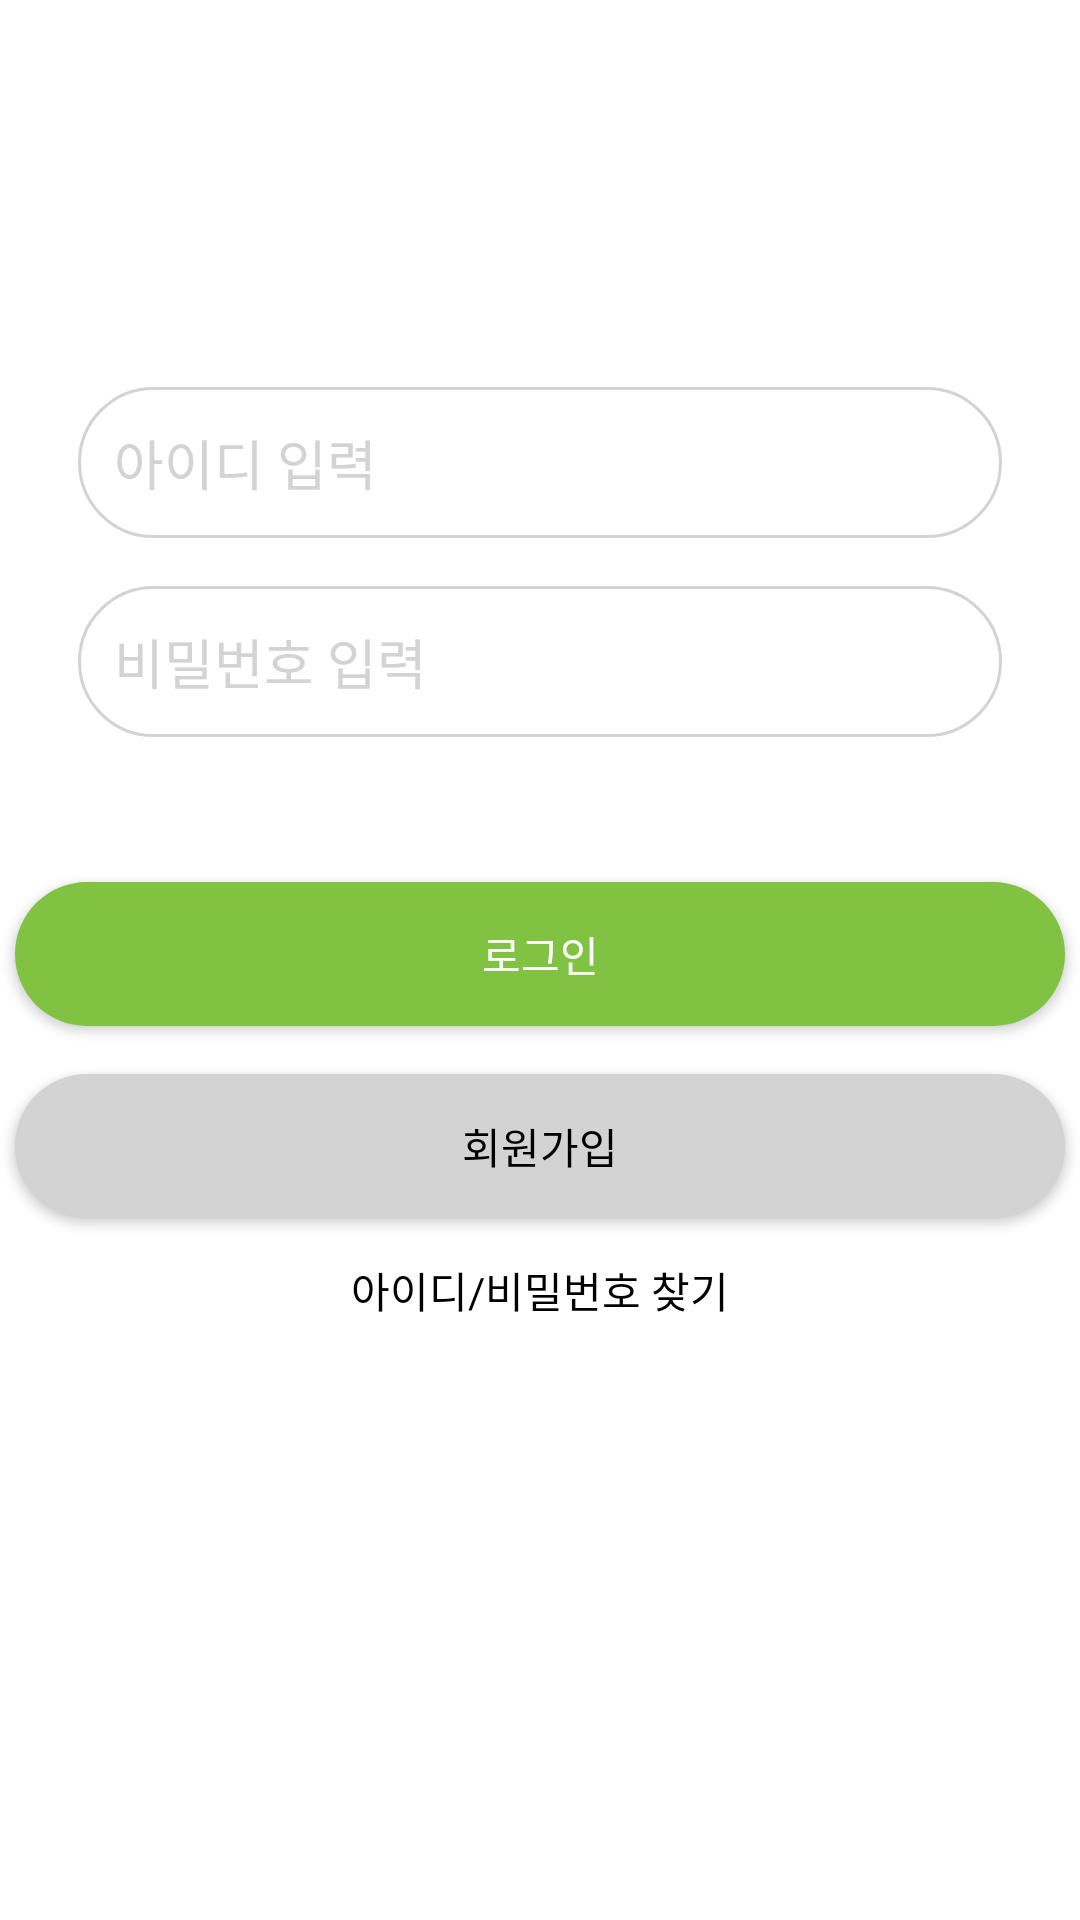

This screen was rendered from an Android layout file. Write that file and the resources it references.
<!-- AndroidManifest.xml: application theme Theme.MyApplication -->
<!-- res/layout/login_main.xml -->
<?xml version="1.0" encoding="utf-8"?>
<androidx.constraintlayout.widget.ConstraintLayout xmlns:android="http://schemas.android.com/apk/res/android"
    xmlns:app="http://schemas.android.com/apk/res-auto"
    xmlns:tools="http://schemas.android.com/tools"
    android:layout_width="match_parent"
    android:layout_height="match_parent"
    android:background="@android:color/white">



    <EditText
        android:id="@+id/editid"
        android:layout_width="0dp"
        android:layout_height="wrap_content"
        android:layout_marginTop="129dp"
        android:layout_marginStart="26dp"
        android:layout_marginEnd="26dp"
        android:hint="아이디 입력"
        android:padding="12dp"
        app:layout_constraintTop_toTopOf="parent"
        app:layout_constraintStart_toStartOf="parent"
        app:layout_constraintEnd_toEndOf="parent"
        android:background="@drawable/rounded_white"
        android:textColor="#000000"
        android:textColorHint="#D3D3D3" />

    <EditText
        android:id="@+id/editpass"
        android:layout_width="0dp"
        android:layout_height="wrap_content"
        android:layout_marginTop="16dp"
        android:layout_marginStart="26dp"
        android:layout_marginEnd="26dp"
        android:hint="비밀번호 입력"
        android:padding="12dp"
        app:layout_constraintTop_toBottomOf="@+id/editid"
        app:layout_constraintStart_toStartOf="parent"
        app:layout_constraintEnd_toEndOf="parent"
        android:background="@drawable/rounded_white"
        android:textColor="#000000"
        android:textColorHint="#D3D3D3" />

    <Button
        android:id="@+id/btn_login"
        android:layout_width="350dp"
        android:layout_height="wrap_content"
        android:layout_marginBottom="250dp"
        android:background="@drawable/rounded_green"
        android:text="로그인"
        android:textColor="@android:color/white"
        app:layout_constraintBottom_toBottomOf="parent"
        app:layout_constraintEnd_toEndOf="parent"
        app:layout_constraintStart_toStartOf="parent"
        app:layout_constraintTop_toBottomOf="@+id/editpass" />

    <Button
        android:id="@+id/btn_joinMember"
        android:layout_width="350dp"
        android:layout_height="wrap_content"
        android:layout_marginTop="16dp"
        android:background="@drawable/rounded_gray"
        android:text="회원가입"
        app:layout_constraintTop_toBottomOf="@+id/btn_login"
        app:layout_constraintStart_toStartOf="parent"
        app:layout_constraintEnd_toEndOf="parent"
        android:layout_marginBottom="230dp"
        android:textColor="@android:color/black" />

    <Button
        android:id="@+id/btn_searchid"
        android:layout_width="wrap_content"
        android:layout_height="wrap_content"
        android:text="아이디/비밀번호 찾기"
        android:background="?android:attr/selectableItemBackground"
        android:textAppearance="?android:attr/textAppearanceSmall"
        android:paddingStart="0dp"
        android:paddingEnd="0dp"
        android:textColor="@color/black"
        app:layout_constraintStart_toStartOf="parent"
        app:layout_constraintEnd_toEndOf="parent"
        app:layout_constraintTop_toBottomOf="@+id/btn_joinMember" />


</androidx.constraintlayout.widget.ConstraintLayout>
<!-- resources referenced by this layout -->
<resources>
  <color name="black">#FF000000</color>
  <!-- drawable rounded_gray (drawable) -->
  <?xml version="1.0" encoding="utf-8"?>
  <shape xmlns:android="http://schemas.android.com/apk/res/android">
      <solid android:color="#D3D3D3"/> 
      <corners android:radius="30dp"/> 
  </shape>
  <!-- drawable rounded_green (drawable) -->
  <?xml version="1.0" encoding="utf-8"?>
  <shape xmlns:android="http://schemas.android.com/apk/res/android">
      <solid android:color="#80C342"/> 
      <corners android:radius="30dp"/> 
  </shape>
  <!-- drawable rounded_white (drawable) -->
  <?xml version="1.0" encoding="utf-8"?>
  <shape xmlns:android="http://schemas.android.com/apk/res/android">
      <solid android:color="#FFFFFF"/> 
      <stroke android:width="1dp" android:color="#D3D3D3" /> 
      <corners android:radius="30dp"/> 
      <padding android:left="10dp" android:top="10dp" android:right="10dp" android:bottom="10dp" /> 
  </shape>
  <style name="Theme.MyApplication" parent="android:Theme.Material.Light.NoActionBar">
          <item name="windowNoTitle">true</item>
          <item name="android:windowFullscreen">true</item>
      </style>
</resources>
